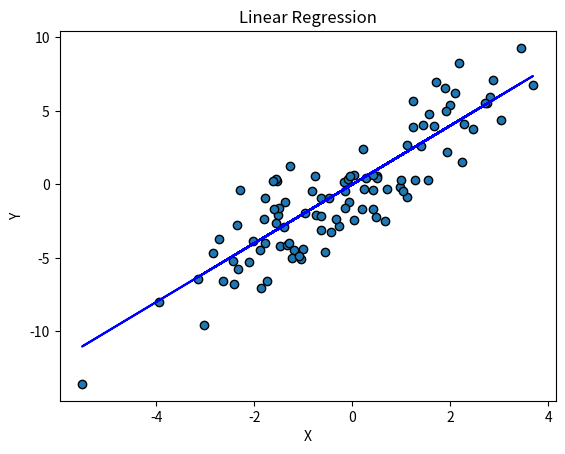

This chart was generated by the following Python code:
import numpy as np
from matplotlib import pyplot as plt


x_data = np.random.normal(loc=0.0, scale=2.0, size=(100, 1)) #input_data  평균 0 표준편차2 랜덤 x_data 생성
y_hat = [(x * 2) for x in x_data] # a = 2, b = 0 선정한후 y_hat 데이터 생성 type(np,darray)
y_data = [y + np.random.normal(loc=0.0, scale=2.0) for y in y_hat] #평균 0 표준편차 2인 난수생성으로 y_hat 속성값에 더하기
plt.scatter(x=x_data, y=y_data, edgecolors='black') #분산된 x_data, y_data 더하기
plt.plot(x_data, y_hat, color='blue') # y_hat = 2x linear graph 그리기
plt.title("Linear Regression")
plt.xlabel("X")
plt.ylabel("Y")
plt.show()
